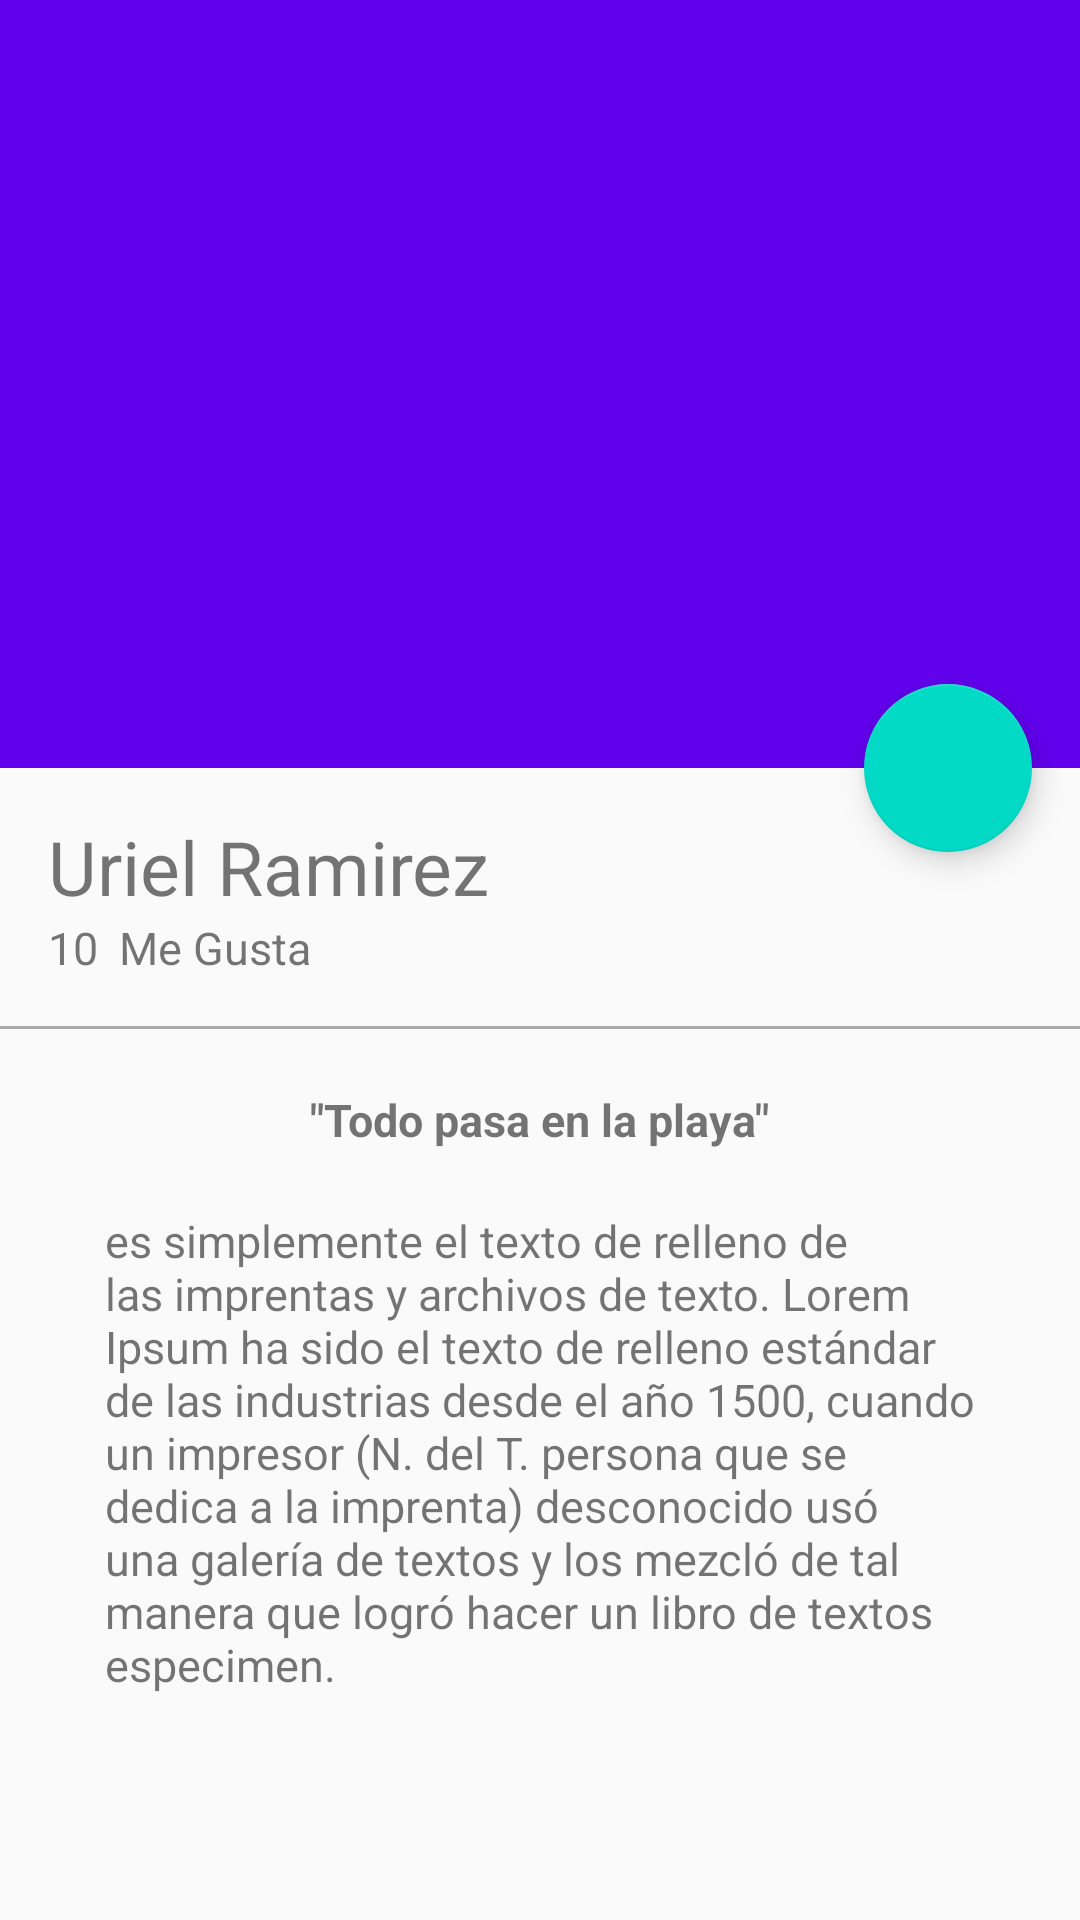

This screen was rendered from an Android layout file. Write that file and the resources it references.
<!-- AndroidManifest.xml: application theme AppTheme -->
<!-- res/layout/activity_picture_detail.xml -->
<?xml version="1.0" encoding="utf-8"?>
<android.support.design.widget.CoordinatorLayout
    xmlns:android="http://schemas.android.com/apk/res/android"
    xmlns:app="http://schemas.android.com/apk/res-auto"
    xmlns:tools="http://schemas.android.com/tools"
    android:layout_width="match_parent"
    android:layout_height="match_parent"
    android:fitsSystemWindows="true"
    tools:context="com.example.victorferrada.platzigram.view.PictureDetailActivity">

    <android.support.design.widget.AppBarLayout
        android:id="@+id/appBar"
        android:layout_width="match_parent"
        android:layout_height="@dimen/appbarlayout_height"
        android:theme="@style/ThemeOverlay.AppCompat.Dark.ActionBar">

        <android.support.design.widget.CollapsingToolbarLayout
            android:id="@+id/collapsinToolbar"
            android:layout_width="match_parent"
            android:layout_height="match_parent"
            app:layout_scrollFlags="scroll|exitUntilCollapsed"
            app:contentScrim="@color/colorPrimary"
            >

            <ImageView
                android:id="@+id/imageHeader"
                android:layout_width="match_parent"
                android:layout_height="match_parent"
                android:scaleType="centerCrop"
                android:background="@drawable/image"
                app:layout_collapseMode="parallax"
                android:fitsSystemWindows="true"
                android:transitionName="@string/transitionname_picture"
                />

            <android.support.v7.widget.Toolbar
                android:id="@+id/toolbar"
                android:layout_width="match_parent"
                android:layout_height="?attr/actionBarSize"
                app:popupTheme="@style/ThemeOverlay.AppCompat.Light"
                app:layout_collapseMode="pin"
                />

        </android.support.design.widget.CollapsingToolbarLayout>

    </android.support.design.widget.AppBarLayout>

    <android.support.v4.widget.NestedScrollView
        android:layout_width="match_parent"
        android:layout_height="match_parent"
        app:layout_behavior="@string/appbar_scrolling_view_behavior"
        >

        <LinearLayout
            android:layout_width="match_parent"
            android:layout_height="match_parent"
            android:orientation="vertical"
            android:paddingTop="@dimen/activity_vertical_margin"
            >
            <TextView
                android:id="@+id/userNameDetail"
                android:layout_width="wrap_content"
                android:layout_height="wrap_content"
                android:textSize="@dimen/testsize_usernamedetail"
                android:text="@string/username_card"
                android:paddingLeft="@dimen/activity_horizontal_margin"
                android:paddingRight="@dimen/activity_vertical_margin"
                />

            <LinearLayout
                android:layout_width="match_parent"
                android:layout_height="wrap_content"
                android:orientation="horizontal"
                android:paddingBottom="@dimen/activity_vertical_margin"
                android:paddingLeft="@dimen/activity_horizontal_margin"
                android:paddingRight="@dimen/activity_horizontal_margin"
                >
                <TextView
                    android:id="@+id/likeNumberDetail"
                    android:layout_width="wrap_content"
                    android:layout_height="wrap_content"
                    android:textSize="@dimen/textsize_likenumerdetail"
                    android:text="10"

                    />

                <TextView
                    android:id="@+id/secondWordDetail"
                    android:layout_width="wrap_content"
                    android:layout_height="wrap_content"
                    android:textSize="@dimen/textsize_likenumerdetail"
                    android:text="@string/secondword_detail"
                    android:layout_marginLeft="@dimen/marginleft_secondword"
                    />

            </LinearLayout>

            <View
                android:layout_width="match_parent"
                android:layout_height="@dimen/height_divider"
                android:background="@android:color/darker_gray"/>

            <TextView
                android:id="@+id/titleImage"
                android:layout_width="wrap_content"
                android:layout_height="wrap_content"
                android:textSize="@dimen/textsize_likenumerdetail"
                android:text="@string/titleimagedetail"
                android:layout_gravity="center_horizontal"
                android:textStyle="bold"
                android:paddingTop="@dimen/paddingtop_titleimagedetail"
                />

            <TextView
                android:id="@+id/textContentImageDetail"
                android:layout_width="wrap_content"
                android:layout_height="wrap_content"
                android:textSize="@dimen/textsize_likenumerdetail"
                android:text="@string/lorem"
                android:layout_gravity="center_horizontal"
                android:paddingTop="@dimen/paddingtop_titleimagedetail"
                android:paddingRight="@dimen/padding_horizontal_textcontentdetail"
                android:paddingLeft="@dimen/padding_horizontal_textcontentdetail"
                />

        </LinearLayout>

    </android.support.v4.widget.NestedScrollView>

    <android.support.design.widget.FloatingActionButton
        android:id="@+id/fab"
        android:layout_width="wrap_content"
        android:layout_height="wrap_content"
        android:layout_margin="@dimen/fab_margin"
        app:srcCompat="@drawable/heart"
        app:layout_anchor="@+id/appBar"
        app:layout_anchorGravity="bottom|end"
        />

</android.support.design.widget.CoordinatorLayout>
<!-- resources referenced by this layout -->
<resources>
  <dimen name="activity_horizontal_margin">16dp</dimen>
  <dimen name="activity_vertical_margin">16dp</dimen>
  <dimen name="appbarlayout_height">256dp</dimen>
  <dimen name="fab_margin">16dp</dimen>
  <dimen name="height_divider">1dp</dimen>
  <dimen name="marginleft_secondword">7dp</dimen>
  <dimen name="padding_horizontal_textcontentdetail">35dp</dimen>
  <dimen name="paddingtop_titleimagedetail">20dp</dimen>
  <dimen name="testsize_usernamedetail">25sp</dimen>
  <dimen name="textsize_likenumerdetail">15sp</dimen>
  <string name="lorem">es simplemente el texto de relleno de las imprentas y archivos de texto. Lorem Ipsum ha sido el texto de relleno estándar de las industrias desde el año 1500, cuando un impresor (N. del T. persona que se dedica a la imprenta) desconocido usó una galería de textos y los mezcló de tal manera que logró hacer un libro de textos especimen.</string>
  <string name="secondword_detail">Me Gusta</string>
  <string name="titleimagedetail">\"Todo pasa en la playa\"</string>
  <string name="transitionname_picture">transitionnamepicture</string>
  <string name="username_card">Uriel Ramirez</string>
  <style name="AppTheme" parent="Theme.AppCompat.Light.NoActionBar">
          
          <item name="colorPrimary">@color/colorPrimary</item>
          <item name="colorPrimaryDark">@color/colorPrimaryDark</item>
          <item name="colorAccent">@color/colorAccent</item>
  
      </style>
  <!-- not gathered from this repository: default colours our renderer supplied (Android Studio template values) -->
  <color name="colorPrimary">#FF6200EE</color>
  <color name="colorPrimaryDark">#FF3700B3</color>
  <color name="colorAccent">#FF03DAC5</color>
</resources>
